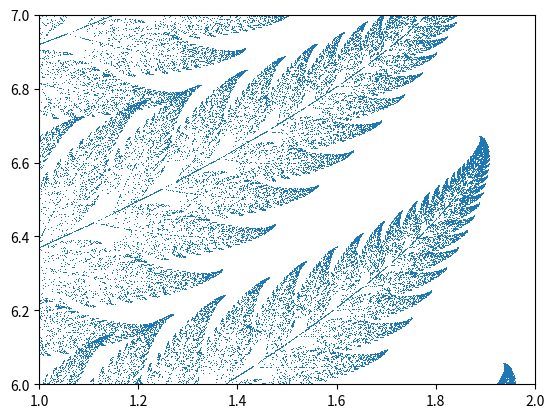

Python code for this plot:
import numpy as np
import matplotlib.pyplot as plt

"""
rands = np.random.randint(1,100,1000000)
print(rands)
"""

x = 0;
y = 0;
xlist = [0]
ylist = [0]
for i in np.arange(0,10**6+1):
    rand = np.random.randint(0,100)
    x_ = x
    y_ = y
    if(rand<85):
        x = ((0.85*x_)+(0.04*y_))
        y = ((-0.04*x_)+(0.85*y_)+1.6)
    elif(rand<92):
        x = ((0.2*x_)-(0.26*y_))
        y = ((0.23*x_)+(0.22*y_)+1.6)
    elif(rand<99):
        x = ((-0.15*x_)+(0.28*y_))
        y = ((0.26*x_)+(0.24*y_)+0.44)
    else:
        x = 0
        y = 0.16*y_
    xlist.append(x)
    ylist.append(y)


plt.plot(xlist,ylist,',')
#plt.savefig('fractal.png',format='png',dpi=400)
plt.axis([1,2,6,7])
plt.show()



